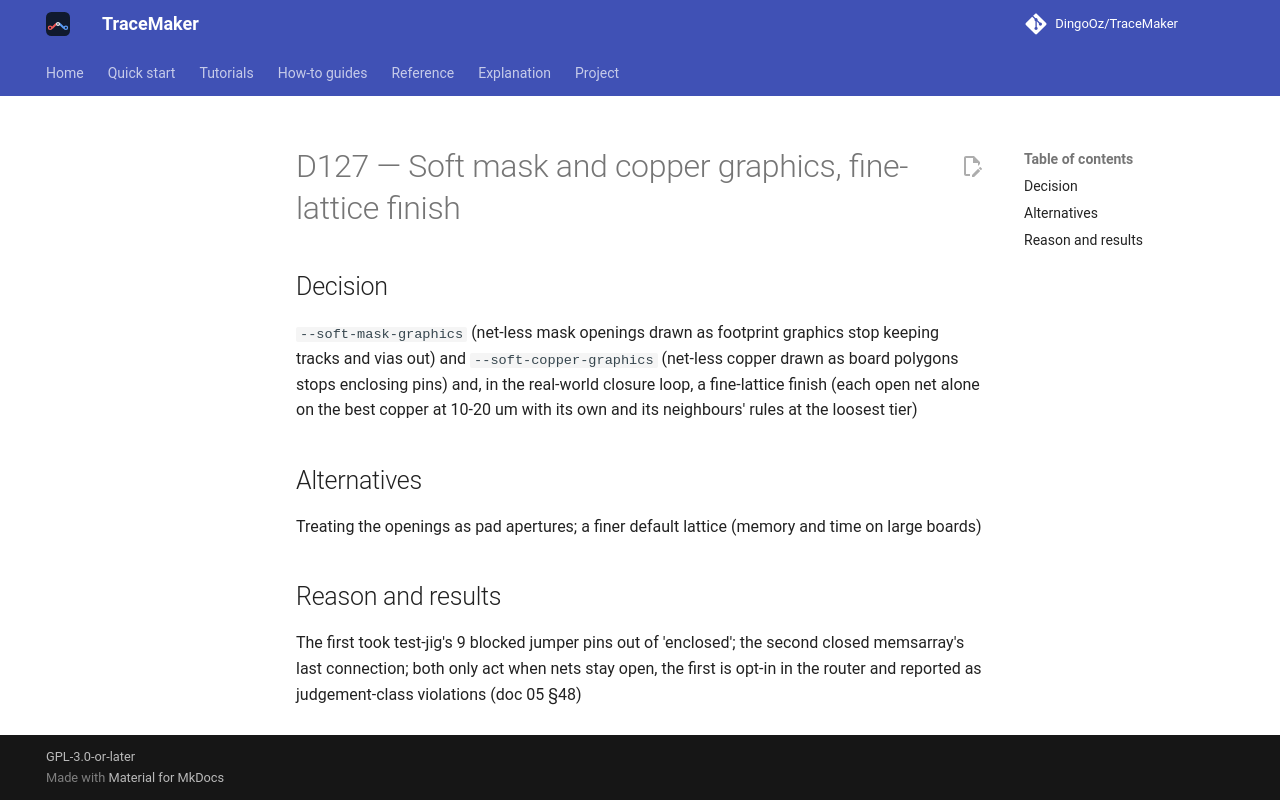

repository: DingoOz/TraceMaker · page: dev/decisions/D127/index.html · generator: mkdocs

---
id: D127
title: "Soft mask and copper graphics, fine-lattice finish"
status: accepted
relates: []
docs: ["05"]
---

# D127 — Soft mask and copper graphics, fine-lattice finish

## Decision

`--soft-mask-graphics` (net-less mask openings drawn as footprint graphics stop keeping tracks and vias out) and `--soft-copper-graphics` (net-less copper drawn as board polygons stops enclosing pins) and, in the real-world closure loop, a fine-lattice finish (each open net alone on the best copper at 10-20 um with its own and its neighbours' rules at the loosest tier)

## Alternatives

Treating the openings as pad apertures; a finer default lattice (memory and time on large boards)

## Reason and results

The first took test-jig's 9 blocked jumper pins out of 'enclosed'; the second closed memsarray's last connection; both only act when nets stay open, the first is opt-in in the router and reported as judgement-class violations (doc 05 §48)
